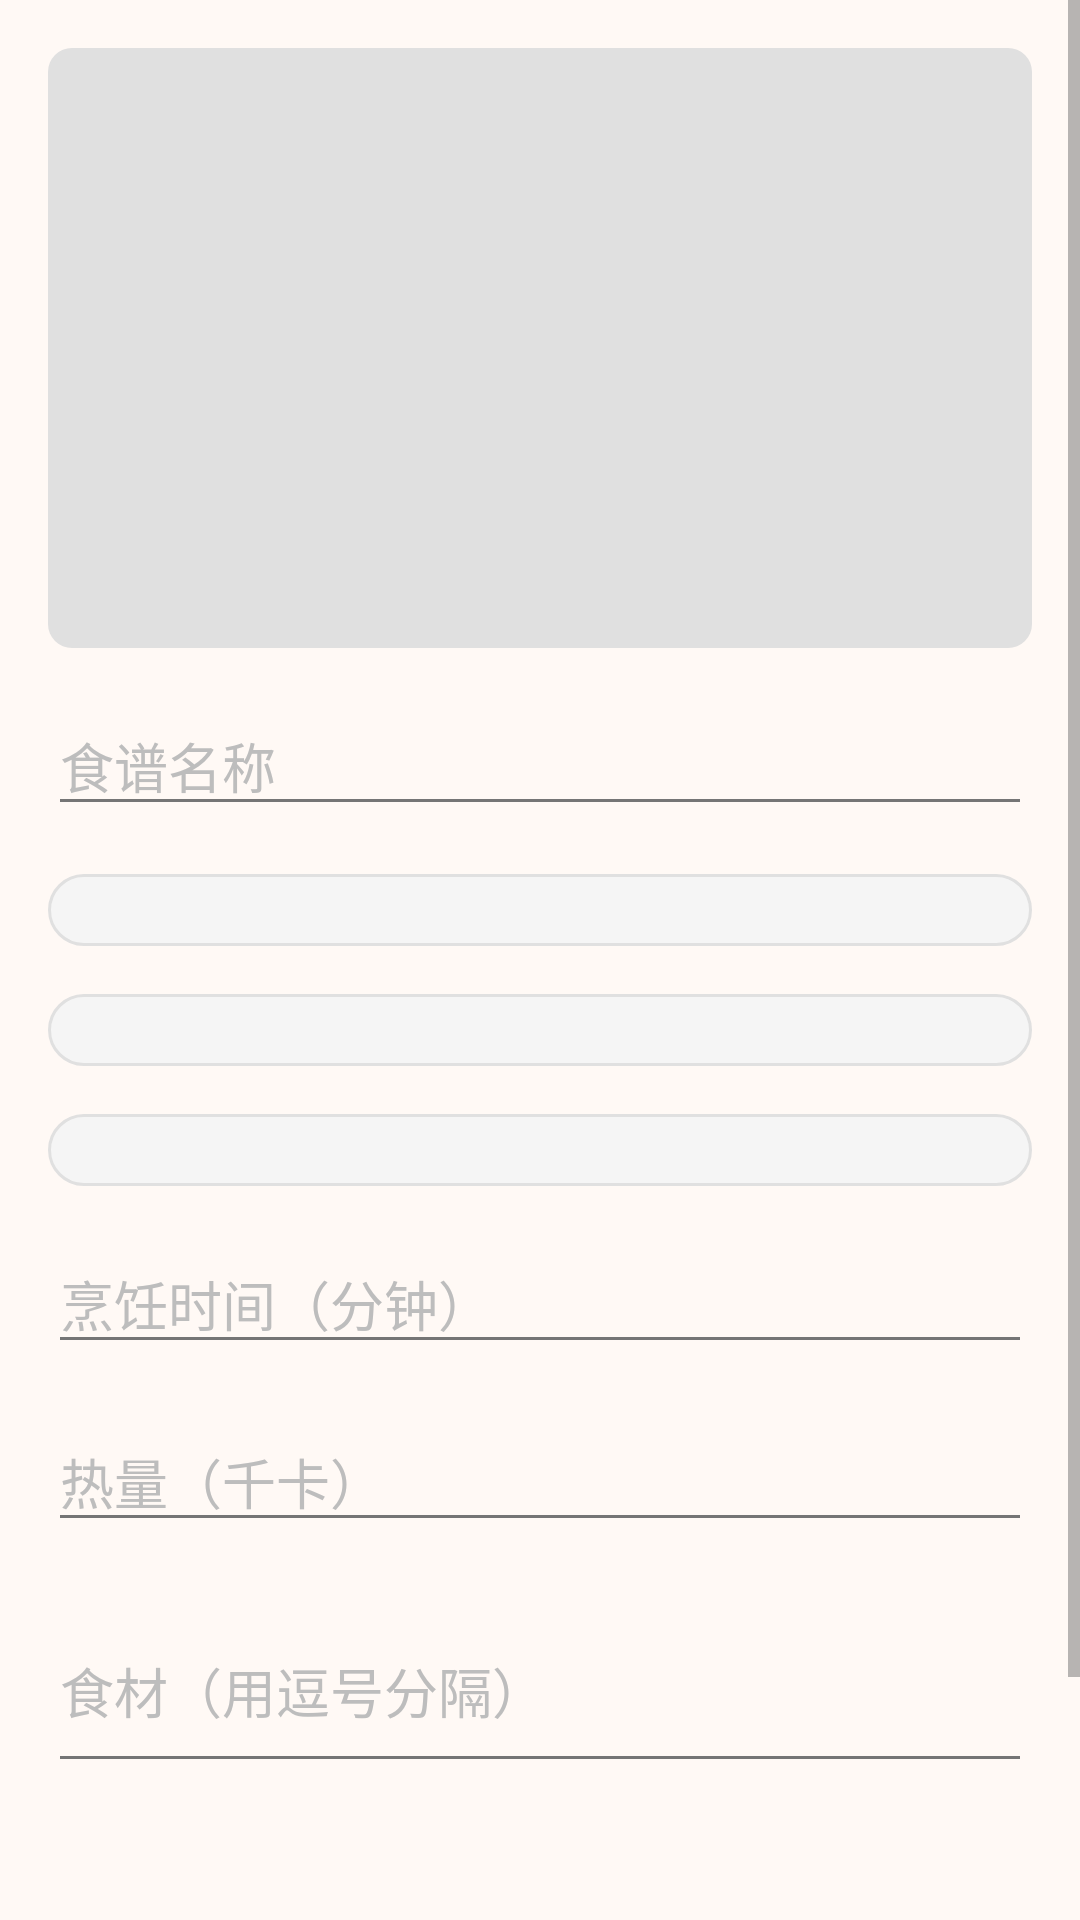

Reconstruct the res/layout file that produces this screen, plus the resources it refers to.
<!-- AndroidManifest.xml: application theme Theme.CookApp -->
<!-- res/layout/dialog_add_recipe.xml -->
<?xml version="1.0" encoding="utf-8"?>

<ScrollView xmlns:android="http://schemas.android.com/apk/res/android"
    android:layout_width="match_parent"
    android:layout_height="wrap_content">

    <LinearLayout
        android:layout_width="match_parent"
        android:layout_height="wrap_content"
        android:orientation="vertical"
        android:padding="16dp">

        
        <ImageView
            android:id="@+id/recipeImageView"
            android:layout_width="match_parent"
            android:layout_height="200dp"
            android:scaleType="centerCrop"
            android:background="@drawable/image_placeholder"
            android:contentDescription="食谱图片" />

        
        <EditText
            android:id="@+id/nameEditText"
            android:layout_width="match_parent"
            android:layout_height="wrap_content"
            android:layout_marginTop="16dp"
            android:hint="食谱名称"
            android:inputType="text"
            android:maxLines="1" />

        
        <Spinner
            android:id="@+id/cuisineSpinner"
            android:layout_width="match_parent"
            android:layout_height="wrap_content"
            android:layout_marginTop="16dp"
            android:background="@drawable/spinner_background"
            android:padding="12dp" />

        
        <Spinner
            android:id="@+id/cookingMethodSpinner"
            android:layout_width="match_parent"
            android:layout_height="wrap_content"
            android:layout_marginTop="16dp"
            android:background="@drawable/spinner_background"
            android:padding="12dp" />

        
        <Spinner
            android:id="@+id/difficultySpinner"
            android:layout_width="match_parent"
            android:layout_height="wrap_content"
            android:layout_marginTop="16dp"
            android:background="@drawable/spinner_background"
            android:padding="12dp" />

        
        <EditText
            android:id="@+id/cookingTimeEditText"
            android:layout_width="match_parent"
            android:layout_height="wrap_content"
            android:layout_marginTop="16dp"
            android:hint="烹饪时间（分钟）"
            android:inputType="number"
            android:maxLines="1" />

        
        <EditText
            android:id="@+id/caloriesEditText"
            android:layout_width="match_parent"
            android:layout_height="wrap_content"
            android:layout_marginTop="16dp"
            android:hint="热量（千卡）"
            android:inputType="number"
            android:maxLines="1" />

        
        <EditText
            android:id="@+id/ingredientsEditText"
            android:layout_width="match_parent"
            android:layout_height="wrap_content"
            android:layout_marginTop="16dp"
            android:hint="食材（用逗号分隔）"
            android:inputType="textMultiLine"
            android:minLines="2" />

        
        <EditText
            android:id="@+id/stepsEditText"
            android:layout_width="match_parent"
            android:layout_height="wrap_content"
            android:layout_marginTop="16dp"
            android:hint="烹饪步骤（每行一个步骤）"
            android:inputType="textMultiLine"
            android:minLines="4" />

    </LinearLayout>
</ScrollView>
<!-- resources referenced by this layout -->
<resources>
  <!-- drawable image_placeholder (drawable) -->
  <?xml version="1.0" encoding="utf-8"?>
  
  <shape xmlns:android="http://schemas.android.com/apk/res/android"
      android:shape="rectangle">
      <solid android:color="#E0E0E0" />
      <corners android:radius="8dp" />
  </shape>
  <!-- drawable spinner_background (drawable) -->
  <?xml version="1.0" encoding="utf-8"?>
  
  <shape xmlns:android="http://schemas.android.com/apk/res/android"
      android:shape="rectangle">
      <solid android:color="#F5F5F5" />
      <corners android:radius="16dp" />
      <stroke
          android:width="1dp"
          android:color="#E0E0E0" />
  </shape>
  <style name="Theme.CookApp" parent="Theme.MaterialComponents.Light.NoActionBar">
          
          <item name="colorPrimary">@color/primary</item>
          <item name="colorPrimaryDark">@color/primary_dark</item>
          <item name="colorPrimaryVariant">@color/primary_dark</item>
          
          
          <item name="colorAccent">@color/accent</item>
          <item name="colorSecondary">@color/accent</item>
          <item name="colorSecondaryVariant">@color/accent_dark</item>
          
          
          <item name="android:colorBackground">@color/background</item>
          <item name="colorSurface">@color/surface</item>
          
          
          <item name="android:textColorPrimary">@color/text_primary</item>
          <item name="android:textColorSecondary">@color/text_secondary</item>
          <item name="android:textColorHint">@color/text_hint</item>
          
          
          <item name="android:statusBarColor">@color/status_bar</item>
          
          
          <item name="android:windowBackground">@color/background</item>
          <item name="android:navigationBarColor">@color/primary_dark</item>
          
          
          <item name="materialCardViewStyle">@style/Widget.CookApp.CardView</item>
          <item name="chipStyle">@style/Widget.CookApp.Chip</item>
          <item name="buttonStyle">@style/Widget.CookApp.Button</item>
          <item name="textInputStyle">@style/Widget.CookApp.TextInputLayout</item>
      </style>
  <color name="primary">#FF6B35</color>
  <color name="primary_dark">#E85D2C</color>
  <color name="accent">#4CAF50</color>
  <color name="accent_dark">#388E3C</color>
  <color name="background">#FFF9F5</color>
  <color name="surface">#FFFFFF</color>
  <color name="text_primary">#212121</color>
  <color name="text_secondary">#757575</color>
  <color name="text_hint">#BDBDBD</color>
  <color name="status_bar">#E85D2C</color>
  <style name="Widget.CookApp.CardView" parent="Widget.MaterialComponents.CardView">
          <item name="cardBackgroundColor">@color/card_background</item>
          <item name="cardElevation">2dp</item>
          <item name="cardCornerRadius">8dp</item>
          <item name="contentPadding">16dp</item>
      </style>
  <style name="Widget.CookApp.Chip" parent="Widget.MaterialComponents.Chip.Action">
          <item name="chipBackgroundColor">@color/primary_light</item>
          <item name="chipStrokeColor">@color/primary</item>
          <item name="chipStrokeWidth">1dp</item>
          <item name="android:textColor">@color/primary_dark</item>
      </style>
  <style name="Widget.CookApp.Button" parent="Widget.MaterialComponents.Button">
          <item name="android:textColor">@color/white</item>
          <item name="backgroundTint">@color/primary</item>
          <item name="cornerRadius">8dp</item>
      </style>
  <style name="Widget.CookApp.TextInputLayout" parent="Widget.MaterialComponents.TextInputLayout.OutlinedBox">
          <item name="boxStrokeColor">@color/primary</item>
          <item name="hintTextColor">@color/primary</item>
      </style>
  <color name="card_background">#FFFFFF</color>
  <color name="primary_light">#FFE8E0</color>
  <color name="white">#FFFFFF</color>
</resources>
